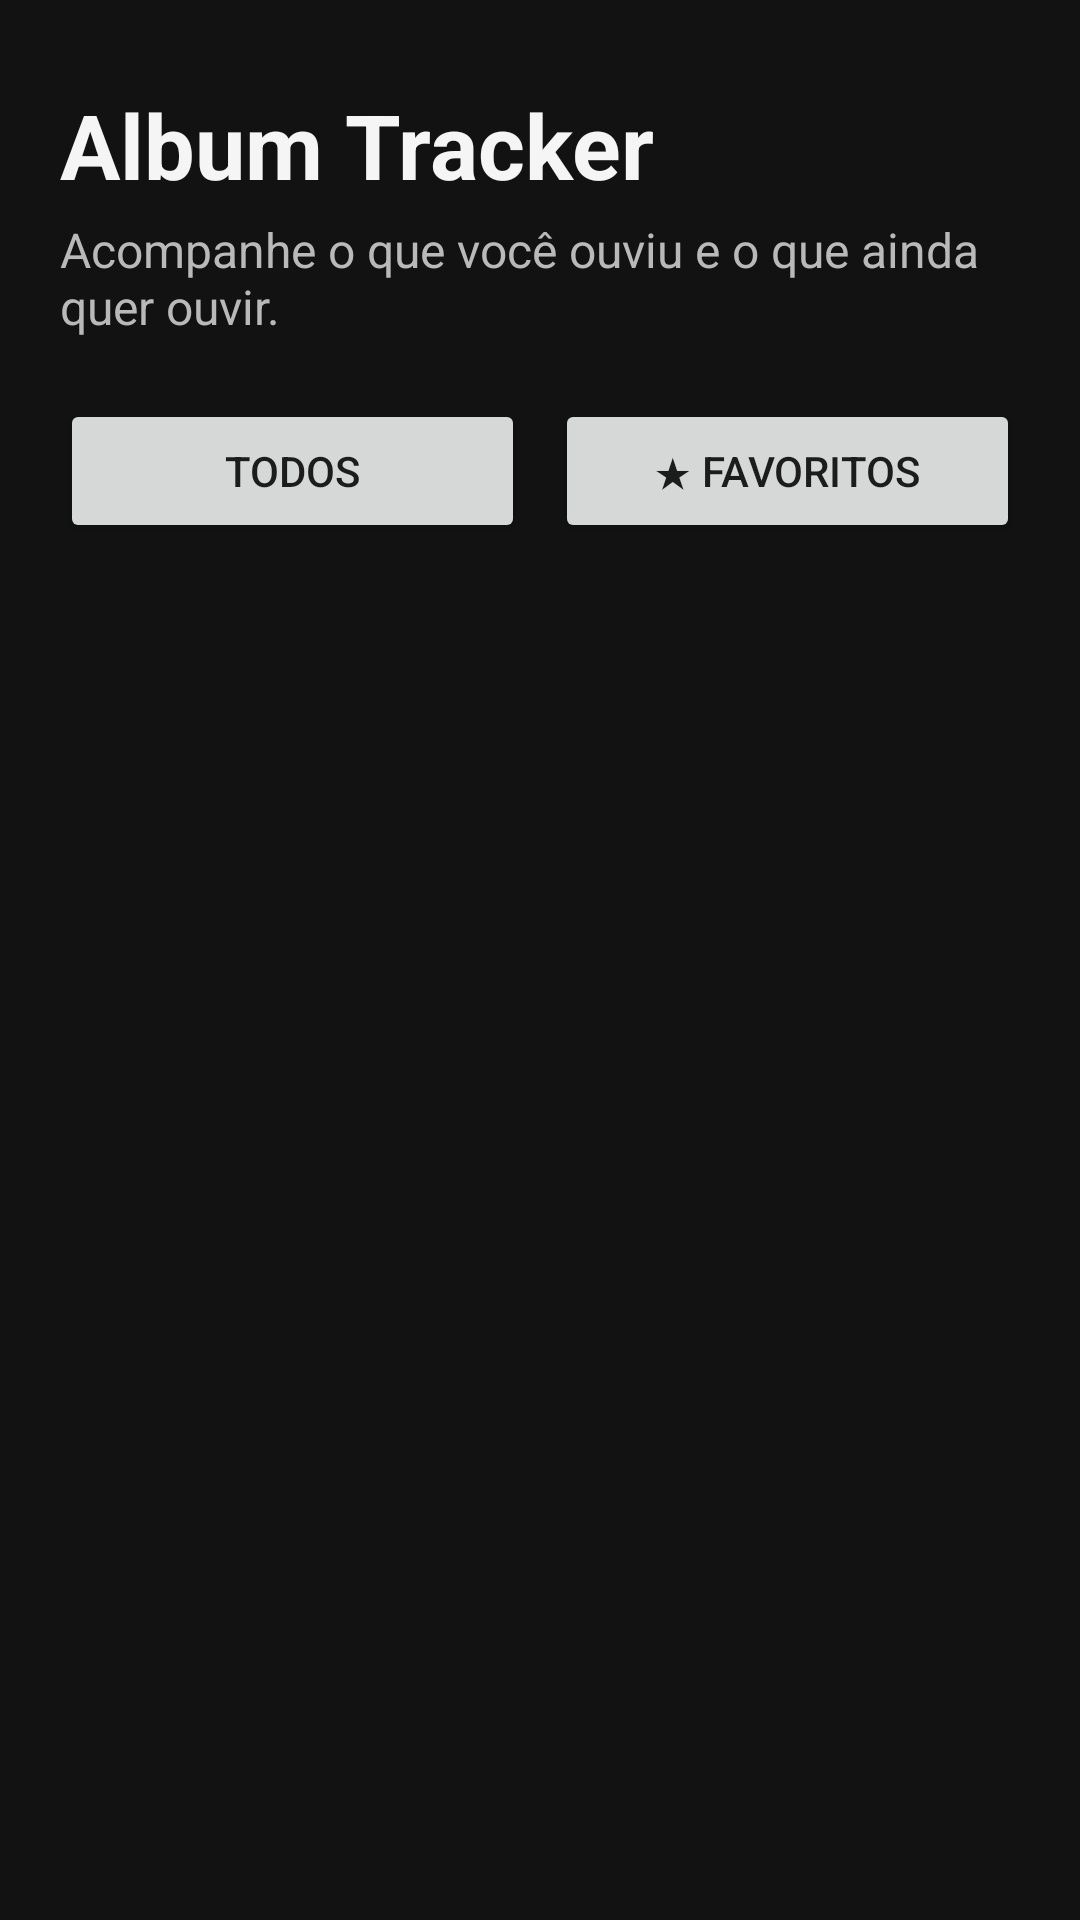

Produce the Android XML layout that renders to this screen, including the resource entries it uses.
<!-- AndroidManifest.xml: application theme Theme.AlbumTracker -->
<!-- res/layout/activity_main.xml -->
<?xml version="1.0" encoding="utf-8"?>
<LinearLayout xmlns:android="http://schemas.android.com/apk/res/android"
    android:layout_width="match_parent"
    android:layout_height="match_parent"
    android:background="@color/background"
    android:orientation="vertical"
    android:paddingStart="20dp"
    android:paddingTop="28dp"
    android:paddingEnd="20dp">

    <TextView
        android:layout_width="wrap_content"
        android:layout_height="wrap_content"
        android:text="@string/app_name"
        android:textColor="@color/text_primary"
        android:textSize="30sp"
        android:textStyle="bold" />

    <TextView
        android:layout_width="wrap_content"
        android:layout_height="wrap_content"
        android:layout_marginTop="4dp"
        android:text="@string/app_subtitle"
        android:textColor="@color/text_secondary"
        android:textSize="16sp" />

    <LinearLayout
        android:layout_width="match_parent"
        android:layout_height="wrap_content"
        android:layout_marginTop="20dp"
        android:orientation="horizontal">

        <Button
            android:id="@+id/btnAll"
            android:layout_width="0dp"
            android:layout_height="wrap_content"
            android:layout_weight="1"
            android:text="@string/filter_all" />

        <Space
            android:layout_width="10dp"
            android:layout_height="1dp" />

        <Button
            android:id="@+id/btnFavorites"
            android:layout_width="0dp"
            android:layout_height="wrap_content"
            android:layout_weight="1"
            android:text="@string/filter_favorites" />

    </LinearLayout>

    <TextView
        android:id="@+id/tvAlbumCount"
        android:layout_width="wrap_content"
        android:layout_height="wrap_content"
        android:layout_marginTop="12dp"
        android:textColor="@color/text_secondary"
        android:textSize="14sp" />

    <Space
        android:layout_width="match_parent"
        android:layout_height="8dp" />

    <androidx.recyclerview.widget.RecyclerView
        android:id="@+id/recyclerAlbums"
        android:layout_width="match_parent"
        android:layout_height="0dp"
        android:layout_weight="1"
        android:clipToPadding="false"
        android:paddingBottom="20dp" />

</LinearLayout>
<!-- resources referenced by this layout -->
<resources>
  <color name="background">#121212</color>
  <color name="text_primary">#F5F5F5</color>
  <color name="text_secondary">#B9B9B9</color>
  <string name="app_name">Album Tracker</string>
  <string name="app_subtitle">Acompanhe o que você ouviu e o que ainda quer ouvir.</string>
  <string name="filter_all">Todos</string>
  <string name="filter_favorites">★ Favoritos</string>
  <style name="Theme.AlbumTracker" parent="Theme.AppCompat.DayNight.NoActionBar">
          <item name="colorPrimary">@color/purple</item>
          <item name="colorPrimaryDark">@color/background</item>
          <item name="colorAccent">@color/purple</item>
          <item name="android:navigationBarColor">@color/background</item>
          <item name="android:statusBarColor">@color/background</item>
          <item name="android:windowLightStatusBar">false</item>
      </style>
  <color name="purple">#7C4DFF</color>
</resources>
